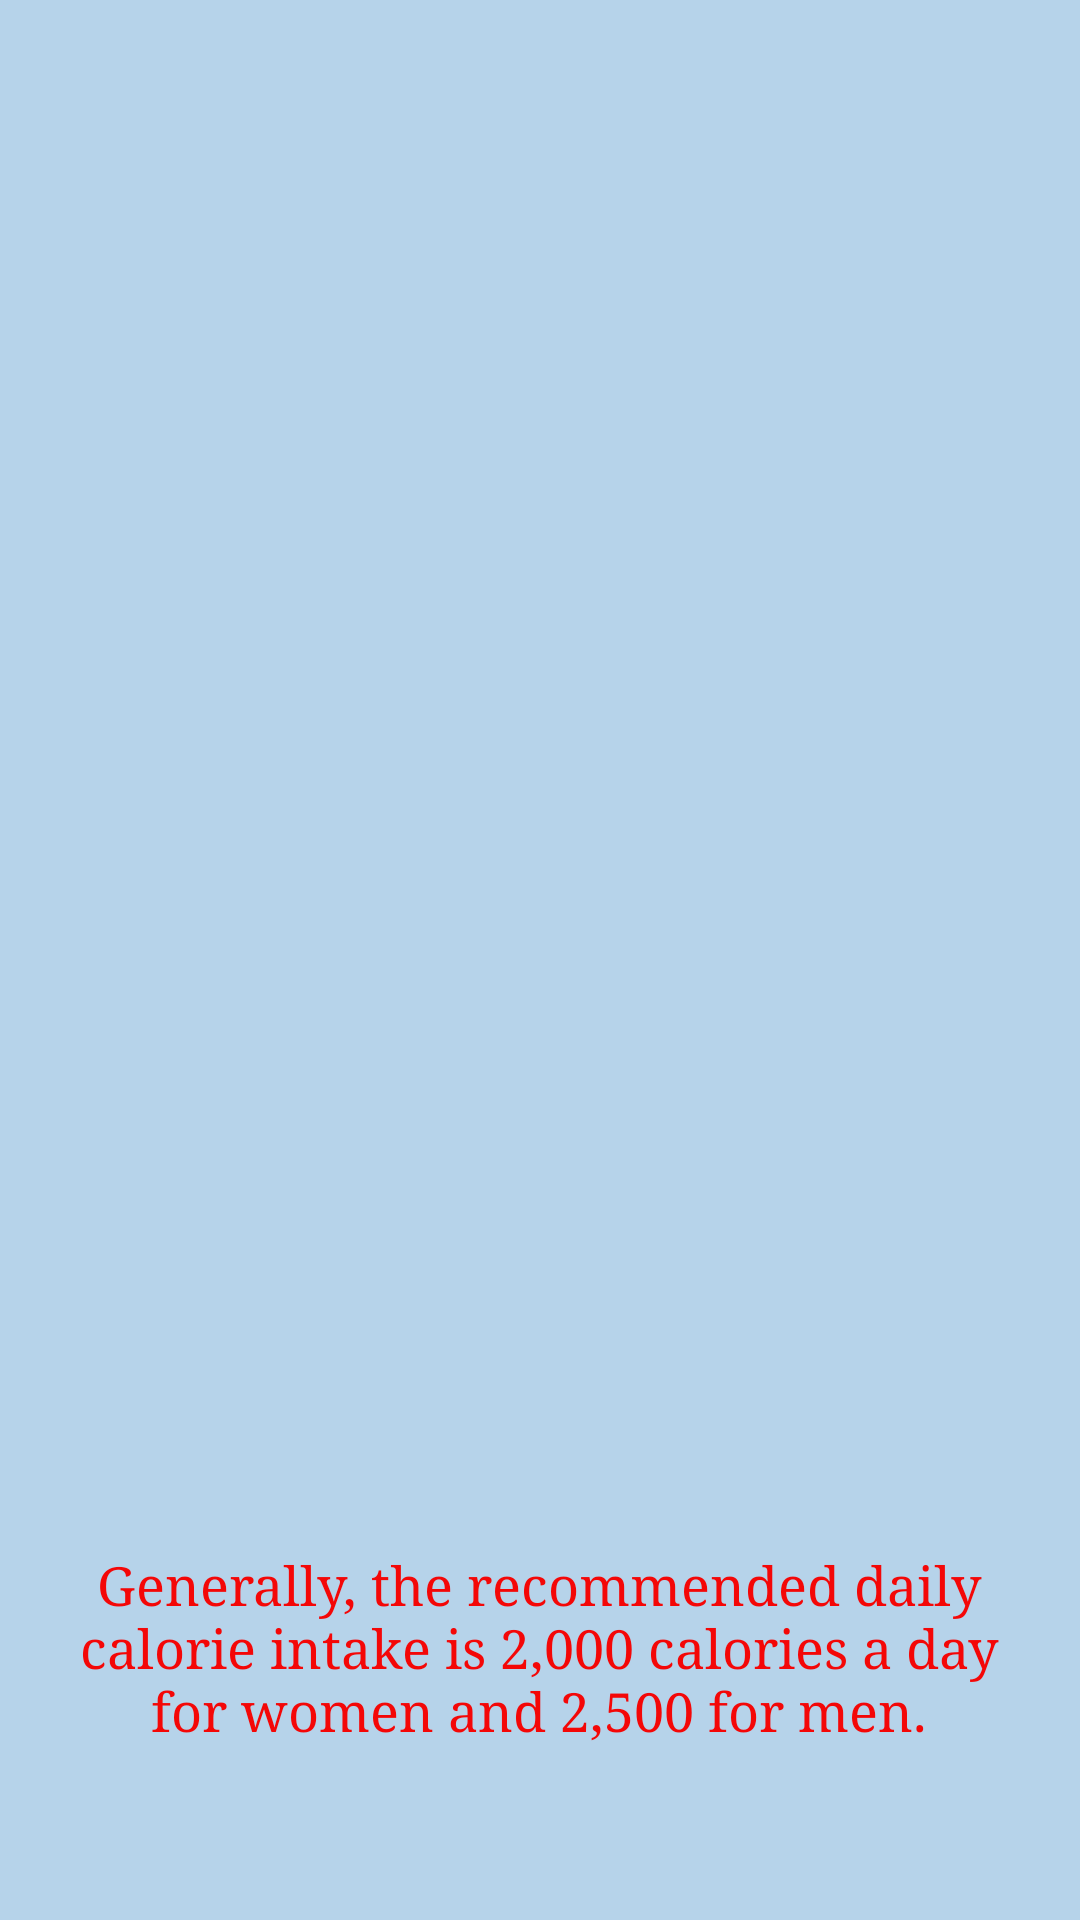

Reconstruct the res/layout file that produces this screen, plus the resources it refers to.
<!-- AndroidManifest.xml: application theme Theme.FoodDectionApp -->
<!-- res/layout/activity_main4.xml -->
<?xml version="1.0" encoding="utf-8"?>
<androidx.constraintlayout.widget.ConstraintLayout xmlns:android="http://schemas.android.com/apk/res/android"
    xmlns:app="http://schemas.android.com/apk/res-auto"
    xmlns:tools="http://schemas.android.com/tools"
    android:layout_width="match_parent"
    android:layout_height="match_parent"
    android:background="#B6D3EA"
    tools:context=".MainActivity4">

    <TextView
        android:id="@+id/textView6"
        android:layout_width="308dp"
        android:layout_height="102dp"
        android:fontFamily="serif"
        android:text="Generally, the recommended daily calorie intake is 2,000 calories a day for women and 2,500 for men."
        android:textAlignment="center"
        android:textAppearance="@style/TextAppearance.AppCompat.Body2"
        android:textColor="#F40707"
        android:textSize="18sp"
        app:layout_constraintBottom_toBottomOf="parent"
        app:layout_constraintEnd_toEndOf="parent"
        app:layout_constraintHorizontal_bias="0.495"
        app:layout_constraintStart_toStartOf="parent"
        app:layout_constraintTop_toTopOf="parent"
        app:layout_constraintVertical_bias="0.96" />

    <ImageView
        android:id="@+id/imageView2"
        android:layout_width="313dp"
        android:layout_height="400dp"
        app:layout_constraintBottom_toBottomOf="parent"
        app:layout_constraintEnd_toEndOf="parent"
        app:layout_constraintHorizontal_bias="0.493"
        app:layout_constraintStart_toStartOf="parent"
        app:layout_constraintTop_toTopOf="parent"
        app:layout_constraintVertical_bias="0.206"
        app:srcCompat="@drawable/healthydiet1" />
</androidx.constraintlayout.widget.ConstraintLayout>
<!-- resources referenced by this layout -->
<resources>
  <style name="Theme.FoodDectionApp" parent="Theme.MaterialComponents.DayNight.DarkActionBar">
          
          <item name="colorPrimary">@color/purple_500</item>
          <item name="colorPrimaryVariant">@color/purple_700</item>
          <item name="colorOnPrimary">@color/white</item>
          
          <item name="colorSecondary">@color/teal_200</item>
          <item name="colorSecondaryVariant">@color/teal_700</item>
          <item name="colorOnSecondary">@color/black</item>
          
          <item name="android:statusBarColor" tools:targetApi="l">?attr/colorPrimaryVariant</item>
          
      </style>
  <!-- not gathered from this repository: default colours our renderer supplied (Android Studio template values) -->
  <color name="purple_500">#FF6200EE</color>
  <color name="purple_700">#FF3700B3</color>
  <color name="teal_200">#FF03DAC5</color>
  <color name="teal_700">#FF018786</color>
  <color name="black">#FF000000</color>
  <color name="white">#FFFFFFFF</color>
</resources>
